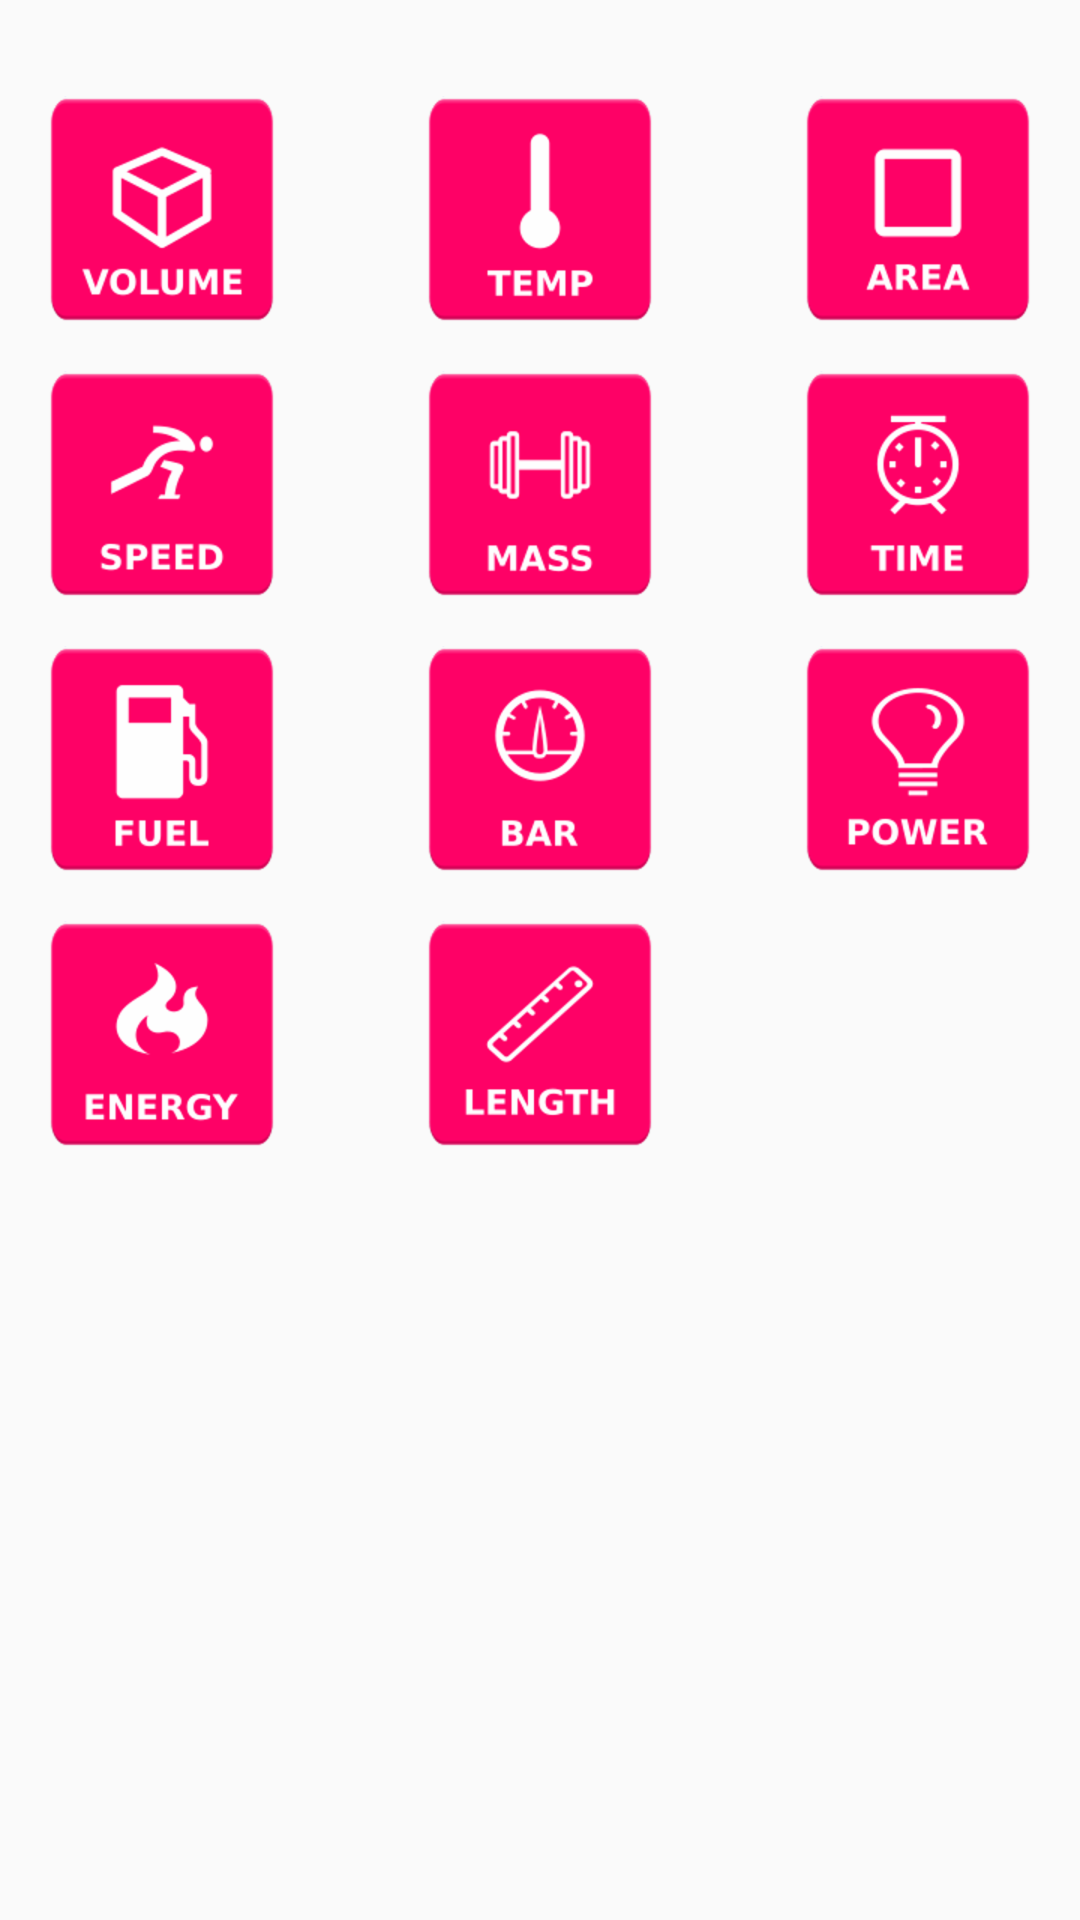

Reconstruct the res/layout file that produces this screen, plus the resources it refers to.
<!-- AndroidManifest.xml: application theme AppTheme -->
<!-- res/layout/activity_main.xml -->
<?xml version="1.0" encoding="utf-8"?>
<ScrollView xmlns:android="http://schemas.android.com/apk/res/android"
    xmlns:app="http://schemas.android.com/apk/res-auto"
    xmlns:tools="http://schemas.android.com/tools"
    android:layout_width="match_parent"
    android:layout_height="match_parent">

    <android.support.constraint.ConstraintLayout
        android:layout_width="match_parent"
        android:layout_height="wrap_content"
        tools:context=".MainActivity">

        <ImageButton
            android:id="@+id/volume"
            style="@style/ImageButton"
            android:layout_marginStart="16dp"
            android:layout_marginTop="32dp"
            android:contentDescription="@string/volume"
            android:src="@drawable/pressed_volume"
            app:layout_constraintStart_toStartOf="parent"
            app:layout_constraintTop_toTopOf="parent" />

        <ImageButton
            android:id="@+id/temp"
            style="@style/ImageButton"
            android:layout_marginEnd="8dp"
            android:layout_marginStart="8dp"
            android:layout_marginTop="32dp"
            android:contentDescription="@string/temperature"
            android:src="@drawable/pressed_temp"
            app:layout_constraintEnd_toStartOf="@+id/area"
            app:layout_constraintStart_toEndOf="@+id/volume"
            app:layout_constraintTop_toTopOf="parent" />

        <ImageButton
            android:id="@+id/area"
            style="@style/ImageButton"
            android:layout_marginEnd="16dp"
            android:layout_marginTop="32dp"
            android:contentDescription="@string/area"
            android:src="@drawable/pressed_area"
            app:layout_constraintEnd_toEndOf="parent"
            app:layout_constraintTop_toTopOf="parent" />

        <ImageButton
            android:id="@+id/speed"
            android:layout_marginStart="16dp"
            android:layout_marginTop="16dp"
            style="@style/ImageButton"
            android:contentDescription="@string/speed"
            android:src="@drawable/pressed_speed"
            app:layout_constraintStart_toStartOf="parent"
            app:layout_constraintTop_toBottomOf="@+id/volume" />

        <ImageButton
            android:id="@+id/mass"
            style="@style/ImageButton"
            android:src="@drawable/pressed_mass"
            android:layout_marginEnd="8dp"
            android:layout_marginStart="8dp"
            android:layout_marginTop="16dp"
            android:contentDescription="@string/mass"
            app:layout_constraintEnd_toStartOf="@+id/time"
            app:layout_constraintStart_toEndOf="@+id/speed"
            app:layout_constraintTop_toBottomOf="@+id/temp" />

        <ImageButton
            android:id="@+id/time"
           style="@style/ImageButton"
            android:layout_marginEnd="16dp"
            android:layout_marginTop="16dp"
            android:src="@drawable/pressed_time"
            android:contentDescription="@string/time"
            app:layout_constraintEnd_toEndOf="parent"
            app:layout_constraintTop_toBottomOf="@+id/area" />

        <ImageButton
            android:id="@+id/fuel"
            style="@style/ImageButton"
            android:layout_marginStart="16dp"
            android:layout_marginTop="16dp"
            android:src="@drawable/pressed_fuel"
            android:contentDescription="@string/fuel"
            app:layout_constraintStart_toStartOf="parent"
            app:layout_constraintTop_toBottomOf="@+id/speed" />

        <ImageButton
            android:id="@+id/bar"
           style="@style/ImageButton"
            android:layout_marginEnd="8dp"
            android:layout_marginStart="8dp"
            android:layout_marginTop="16dp"
            android:src="@drawable/pressed_bar"
            android:contentDescription="@string/pressure"
            app:layout_constraintEnd_toStartOf="@+id/power"
            app:layout_constraintStart_toEndOf="@+id/fuel"
            app:layout_constraintTop_toBottomOf="@+id/mass" />

        <ImageButton
            android:id="@+id/power"
            style="@style/ImageButton"
            android:layout_marginEnd="16dp"
            android:layout_marginTop="16dp"
            android:src="@drawable/pressed_power"
            android:contentDescription="@string/power"
            app:layout_constraintEnd_toEndOf="parent"
            app:layout_constraintTop_toBottomOf="@+id/time" />

        <ImageButton
            android:id="@+id/energy"
            style="@style/ImageButton"
            android:layout_marginStart="16dp"
            android:layout_marginTop="16dp"
            android:src="@drawable/pressed_energy"
            android:contentDescription="@string/energy"
            app:layout_constraintStart_toStartOf="parent"
            app:layout_constraintTop_toBottomOf="@+id/fuel" />

        <ImageButton
            android:id="@+id/length"
            style="@style/ImageButton"
            android:layout_marginEnd="8dp"
            android:layout_marginTop="16dp"
            android:contentDescription="@string/length"
            android:src="@drawable/pressed_length"
            app:layout_constraintEnd_toStartOf="@+id/power"
            app:layout_constraintHorizontal_bias="0.0"
            app:layout_constraintStart_toStartOf="@+id/bar"
            app:layout_constraintTop_toBottomOf="@+id/bar" />
    </android.support.constraint.ConstraintLayout>
</ScrollView>
<!-- resources referenced by this layout -->
<resources>
  <!-- drawable pressed_bar (drawable) -->
  <?xml version="1.0" encoding="utf-8"?>
  <selector xmlns:android="http://schemas.android.com/apk/res/android">
      
      <item android:drawable="@drawable/bar_pressed" android:state_pressed="true"/>
      
      <item android:drawable="@drawable/bar_pressed" android:state_focused="true"/>
      
      <item android:drawable="@drawable/bar_pressed" android:state_checked="true"/>
      
      <item android:drawable="@drawable/bar"/>
  </selector>
  <!-- drawable pressed_fuel (drawable) -->
  <?xml version="1.0" encoding="utf-8"?>
  <selector xmlns:android="http://schemas.android.com/apk/res/android">
      
      <item android:drawable="@drawable/fuel_pressed" android:state_pressed="true"/>
      
      <item android:drawable="@drawable/fuel_pressed" android:state_focused="true"/>
      
      <item android:drawable="@drawable/fuel_pressed" android:state_checked="true"/>
      
      <item android:drawable="@drawable/fuel"/>
  </selector>
  <!-- drawable pressed_mass (drawable) -->
  <?xml version="1.0" encoding="utf-8"?>
  <selector xmlns:android="http://schemas.android.com/apk/res/android">
      
      <item android:drawable="@drawable/mass_pressed" android:state_pressed="true"/>
      
      <item android:drawable="@drawable/mass_pressed" android:state_focused="true"/>
      
      <item android:drawable="@drawable/mass_pressed" android:state_checked="true"/>
      
      <item android:drawable="@drawable/mass"/>
  </selector>
  <!-- drawable pressed_temp (drawable) -->
  <?xml version="1.0" encoding="utf-8"?>
  <selector xmlns:android="http://schemas.android.com/apk/res/android">
      
      <item android:drawable="@drawable/temp_pressed" android:state_pressed="true"/>
      
      <item android:drawable="@drawable/temp_pressed" android:state_focused="true"/>
      
      <item android:drawable="@drawable/temp_pressed" android:state_checked="true"/>
      
      <item android:drawable="@drawable/temp"/>
  </selector>
  <!-- drawable pressed_time (drawable) -->
  <?xml version="1.0" encoding="utf-8"?>
  <selector xmlns:android="http://schemas.android.com/apk/res/android">
      
      <item android:drawable="@drawable/time_pressed" android:state_pressed="true"/>
      
      <item android:drawable="@drawable/time_pressed" android:state_focused="true"/>
      
      <item android:drawable="@drawable/time_pressed" android:state_checked="true"/>
      
      <item android:drawable="@drawable/time"/>
  </selector>
  <string name="area">Area</string>
  <string name="energy">Energy</string>
  <string name="fuel">Fuel</string>
  <string name="length">Length</string>
  <string name="mass">Mass</string>
  <string name="power">Power</string>
  <string name="pressure">Pressure</string>
  <string name="speed">Speed</string>
  <string name="temperature">Temperature</string>
  <string name="time">Time</string>
  <string name="volume">Volume</string>
  <style name="ImageButton">
          <item name="android:adjustViewBounds">true</item>
          <item name="android:background">@null</item>
          <item name="android:layout_width">wrap_content</item>
          <item name="android:layout_height">wrap_content</item>
          <item name="android:elevation">4dp</item>
      </style>
  <style name="AppTheme" parent="Theme.AppCompat.Light.DarkActionBar">
          
          <item name="colorPrimary">@color/colorPrimary</item>
          <item name="colorPrimaryDark">@color/colorPrimaryDark</item>
          <item name="colorAccent">@color/colorAccent</item>
  
      </style>
  <color name="colorPrimary">#42536c</color>
  <color name="colorPrimaryDark">#203554</color>
  <color name="colorAccent">#FF4081</color>
</resources>
